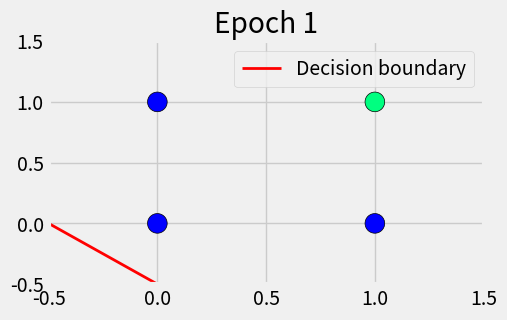
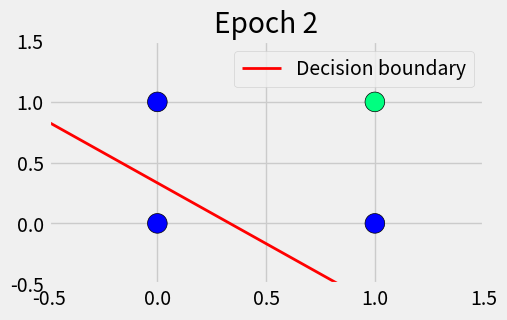
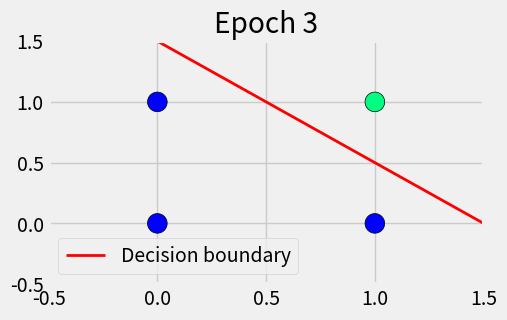
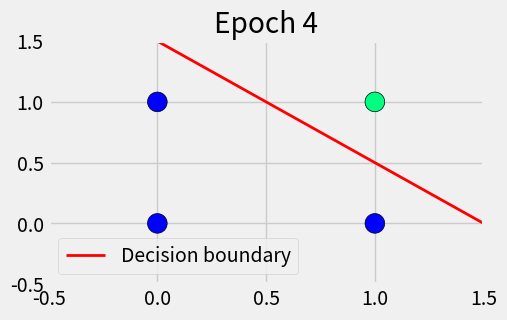
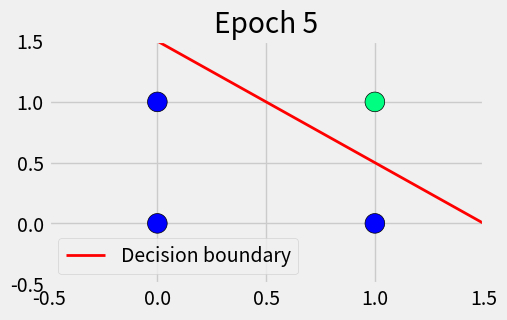
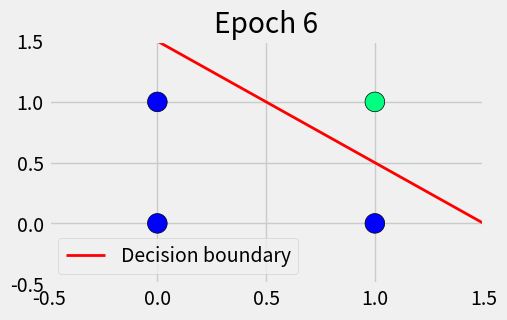
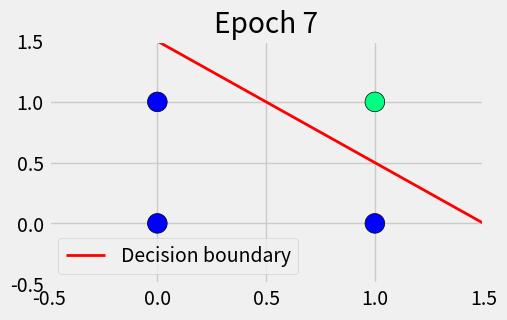

Recreate these plots in Python, in order.
import numpy as np
import matplotlib.pyplot as plt

plt.style.use('fivethirtyeight')

# AND gate data
X = np.array([[0, 0],
              [0, 1],
              [1, 0],
              [1, 1]])
y = np.array([0, 0, 0, 1])

# Input shape
input_size = X.shape[1]

# Initialize weights and bias as ones (including bias term)
parameters = np.ones(input_size + 1)  # [bias, w1, w2]

def activation_function(z):
    """Step activation function"""
    return 1 if z >= 0 else 0

def plot(epoch):
    """Plot decision boundary and data points"""
    # slope (m) and intercept (c) of the decision boundary line
    m = -(parameters[1] / parameters[2])
    c = -(parameters[0] / parameters[2])

    x_input = np.linspace(-0.5, 1.5, 100)
    y_input = m * x_input + c

    plt.figure(figsize=(5, 3))
    plt.plot(x_input, y_input, color='red', linewidth=2, label='Decision boundary')
    plt.scatter(X[:, 0], X[:, 1], c=y, cmap='winter', s=200, edgecolor='k')
    plt.title(f'Epoch {epoch + 1}')
    plt.xlim(-0.5, 1.5)
    plt.ylim(-0.5, 1.5)
    plt.legend()
    plt.show()

# Training parameters
epochs = 7
learning_rate = 0.2

for epoch in range(epochs):
    for i in range(X.shape[0]):
        # Add bias input 1
        x = np.insert(X[i], 0, 1)

        # Linear combination
        z = parameters.dot(x)

        # Apply activation
        y_hat = activation_function(z)

        # Calculate error
        e = y[i] - y_hat

        # Update parameters
        parameters += learning_rate * e * x

    # Plot decision boundary after each epoch
    plot(epoch)

print("Learned parameters (bias, w1, w2):", parameters)
